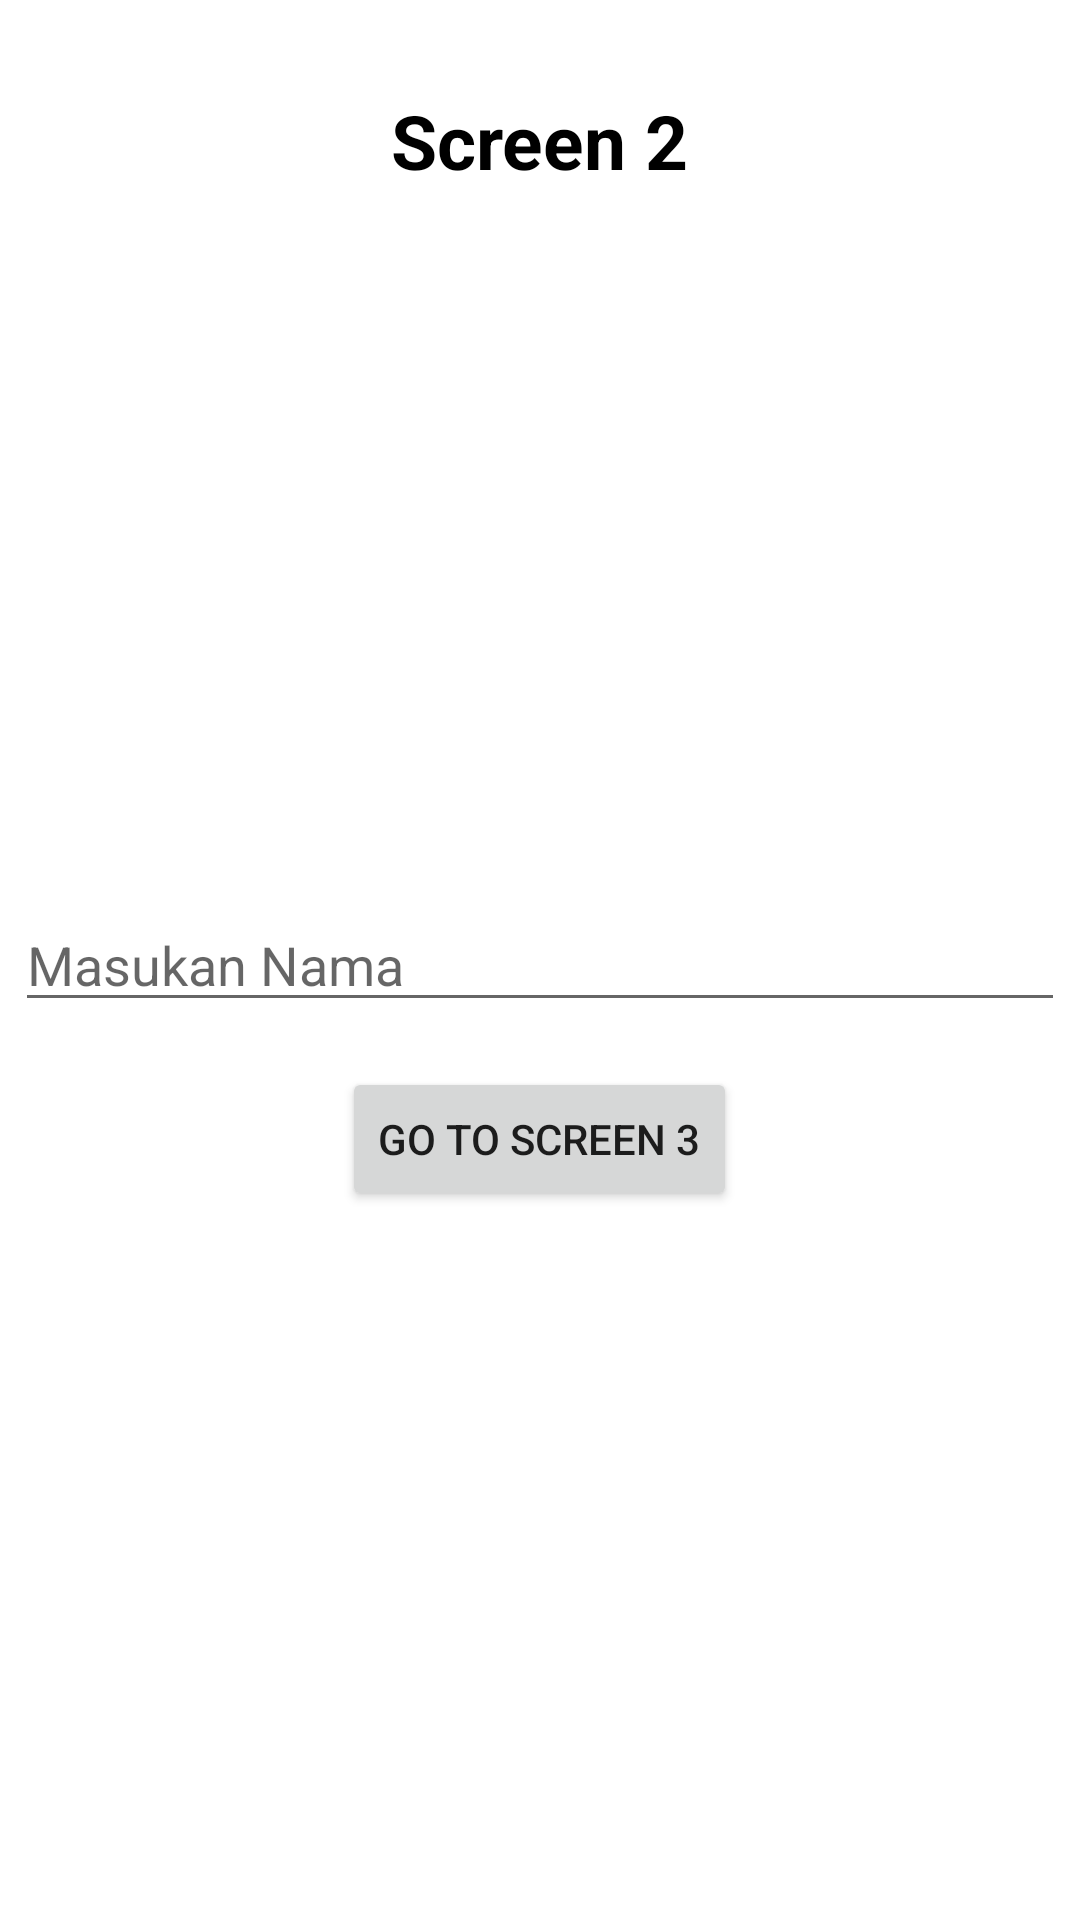

Produce the Android XML layout that renders to this screen, including the resource entries it uses.
<!-- AndroidManifest.xml: application theme Theme.HariJumat -->
<!-- res/layout/activity_screen2.xml -->
<?xml version="1.0" encoding="utf-8"?>
<RelativeLayout
    xmlns:android="http://schemas.android.com/apk/res/android"
    xmlns:app="http://schemas.android.com/apk/res-auto"
    xmlns:tools="http://schemas.android.com/tools"
    android:layout_width="match_parent"
    android:layout_height="match_parent"
    tools:context=".Screen2">

    <TextView
        android:id="@+id/screen2"
        android:layout_centerHorizontal="true"
        android:textColor="@color/black"
        android:textStyle="bold"
        android:textSize="25sp"
        android:layout_margin="30dp"
        android:text="Screen 2"
        android:layout_width="wrap_content"
        android:layout_height="wrap_content"/>

    <EditText
        android:hint="Masukan Nama"
        android:id="@+id/masukan_nama"
        android:layout_centerInParent="true"
        android:layout_width="350dp"
        android:layout_height="wrap_content"/>

    <Button
        android:id="@+id/go_3"
        android:layout_margin="15dp"
        android:layout_below="@+id/masukan_nama"
        android:layout_centerInParent="true"
        android:text="Go To Screen 3"
        android:layout_width="wrap_content"
        android:layout_height="wrap_content"/>



</RelativeLayout>
<!-- resources referenced by this layout -->
<resources>
  <style name="Theme.HariJumat" parent="Theme.MaterialComponents.DayNight.DarkActionBar">
          
          <item name="colorPrimary">@color/purple_500</item>
          <item name="colorPrimaryVariant">@color/purple_700</item>
          <item name="colorOnPrimary">@color/white</item>
          
          <item name="colorSecondary">@color/teal_200</item>
          <item name="colorSecondaryVariant">@color/teal_700</item>
          <item name="colorOnSecondary">@color/black</item>
          
          <item name="android:statusBarColor" tools:targetApi="l">?attr/colorPrimaryVariant</item>
          
      </style>
  <!-- not gathered from this repository: default colours our renderer supplied (Android Studio template values) -->
  <color name="purple_500">#FF6200EE</color>
  <color name="purple_700">#FF3700B3</color>
  <color name="teal_200">#FF03DAC5</color>
  <color name="teal_700">#FF018786</color>
  <color name="black">#FF000000</color>
  <color name="white">#FFFFFFFF</color>
</resources>
